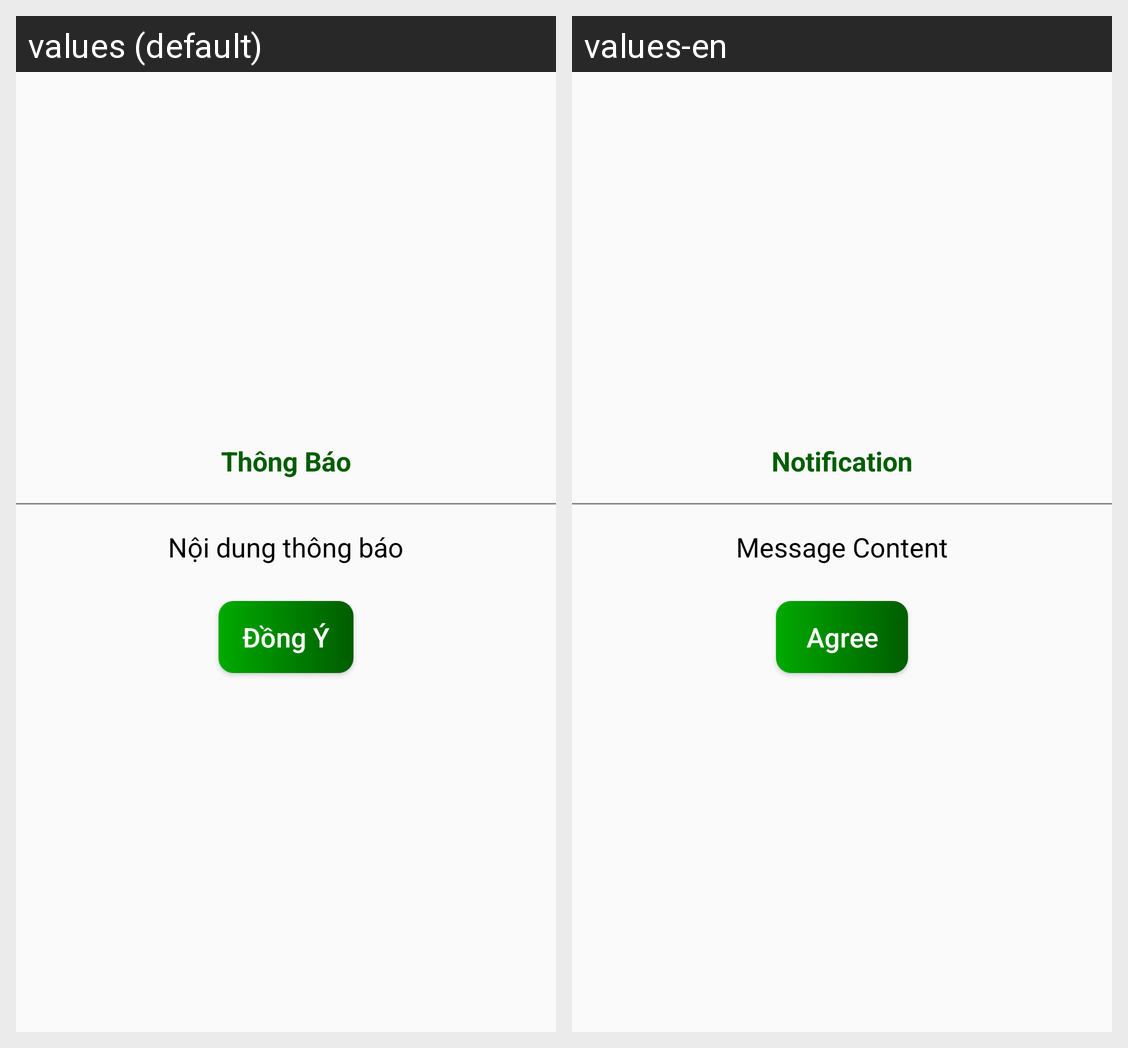

Locale-by-locale string values for the Android screen shown in this grid:
Android screen res/layout/dialog_notifi_app.xml rendered under 2 locales, left to right: values (default), values-en. Device: Nexus 5 (rendered at 1080×1920; each locale shown at half size, 540×960, under a caption strip naming it); theme Theme.BookingPitch_User.
Strings drawn on this screen, with the default value and each locale's value (text and hints the layout hard-codes, and strings that could not be matched under every locale, appear in the picture but are not listed):

thong_bao
  values: Thông Báo
  values-en: Notification

noi_dung_thong_bao
  values: Nội dung thông báo
  values-en: Message Content

dong_y
  values: Đồng Ý
  values-en: Agree
